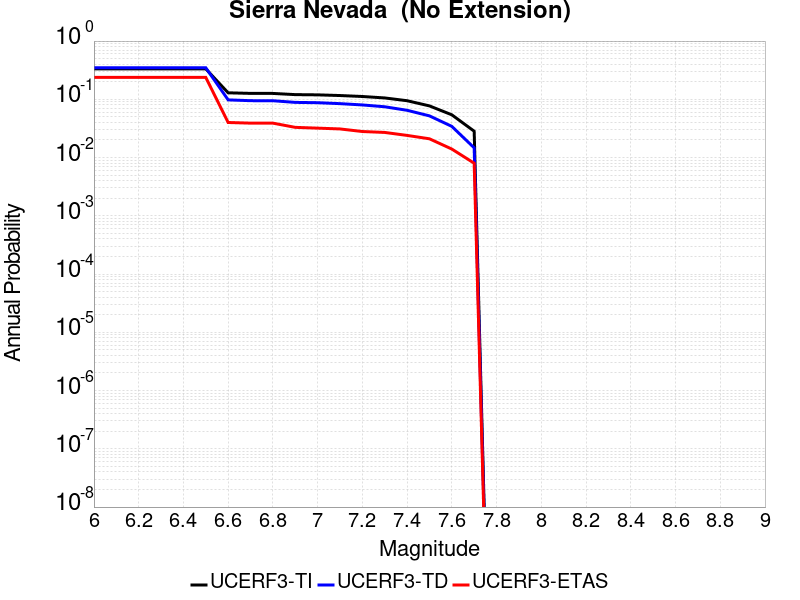

The file beside this chart, header and first rows:
Magnitude, UCERF3-TI Prob, UCERF3-TD Prob, UCERF3-ETAS Prob
6.0, 0.3333, 0.3485, 0.238
6.1, 0.3333, 0.3485, 0.238
6.2, 0.3333, 0.3485, 0.238
6.3, 0.3333, 0.3485, 0.238
6.4, 0.3333, 0.3485, 0.238
6.5, 0.3333, 0.3485, 0.238
6.6, 0.1293, 0.09778, 0.04
6.7, 0.1264, 0.09473, 0.039
6.8, 0.1262, 0.09455, 0.039
6.9, 0.1204, 0.08856, 0.033
7.0, 0.1193, 0.08744, 0.032
7.1, 0.1161, 0.08425, 0.031
7.2, 0.1118, 0.08006, 0.028
7.3, 0.1056, 0.07449, 0.027
7.4, 0.09461, 0.06477, 0.024
7.5, 0.07708, 0.05197, 0.021
7.6, 0.0542, 0.03432, 0.014
7.7, 0.02834, 0.01468, 0.008
